Run: headless pygame with SDL's dummy video driver; simulated clock (each Clock.tick advances the game by its frame time, no real sleeping); random seed 0; keys injected as events and as key.get_pressed() state; no mouse input.
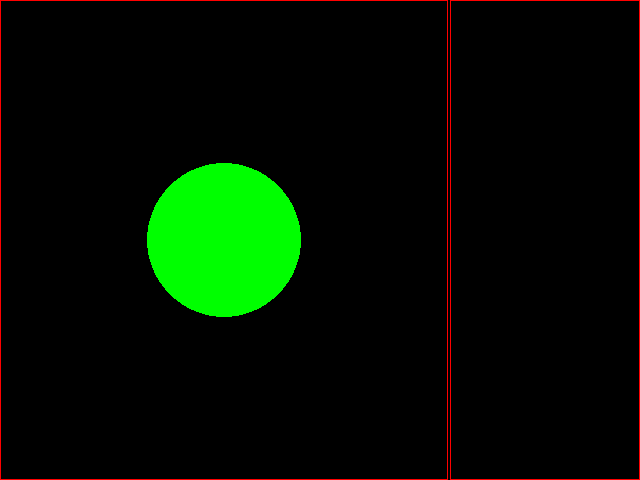
Frame 1 of 4 · flips 1–60 · no input
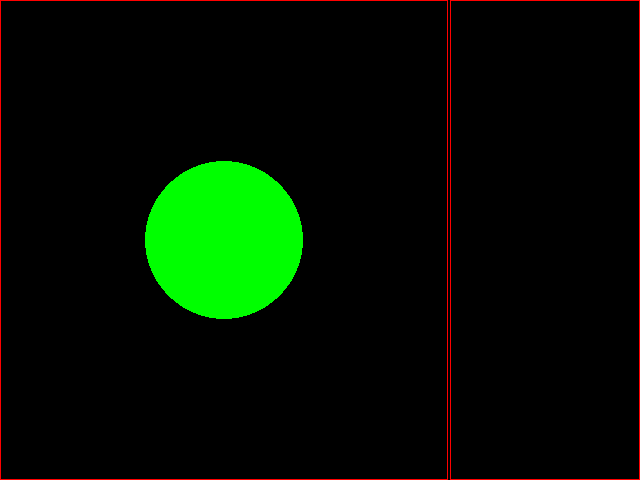
Frame 2 of 4 · flips 61–180 · tapped SPACE, RETURN · held RIGHT (→), D
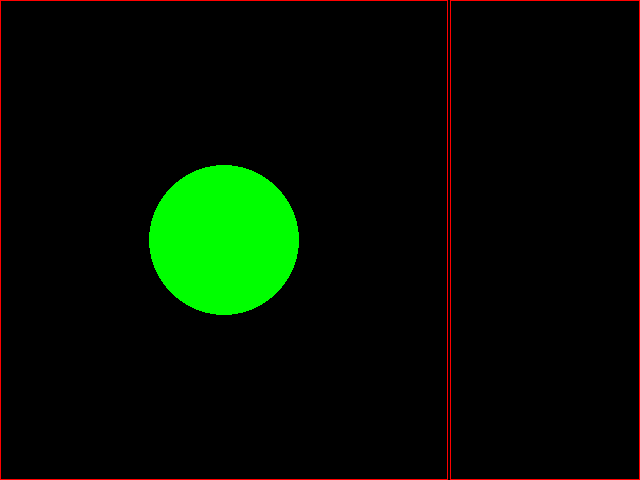
Frame 3 of 4 · flips 181–300 · held DOWN (↓), S
Frame 4 of 4 · flips 301–420 · held LEFT (←), A, UP (↑), W · screen same as frame 1, image omitted

The pygame program that drew these frames:

import pygame

pygame.init()
size = width, height = (640, 480)
screen = pygame.display.set_mode(size)
clock = pygame.time.Clock()


class Human:
    def __init__(self, x, y, direction, status):
        self.x = x
        self.y = y
        self.direction = direction
        self.status = status
        self.transparent = 0
        self.age = 0
        self.step = 5
        self.size = 3

    def render(self):
        if self.status == "болен":
            color = pygame.Color(255, 0, 0)
        else:
            color = pygame.Color(255, 255, 255)


class MainField:
    def __init__(self, width, height):
        self.width = width
        self.height = height
        self.game_width = int(width * 0.7)
        self.slot_width = self.width - self.game_width
        self.slot_height = self.height // 10
        self.virus_size = self.game_width // 6
        self.virus_size_delta = 0
        self.amount_infected = 4
        self.infected = []

    def render(self):
        pygame.draw.rect(screen, pygame.Color(255, 0, 0),
                         (0, 0, self.game_width, self.height), 1)
        pygame.draw.rect(screen, pygame.Color(255, 0, 0),
                         (self.game_width + 2, 0, self.slot_width - 2, self.height), 1)
        pygame.draw.circle(screen, pygame.Color(0, 255, 0),
                           (self.game_width // 2, self.height // 2),
                           self.virus_size + self.virus_size_delta)
        self.virus_size_delta += 1
        if self.virus_size_delta > self.virus_size // 10:
            self.virus_size_delta = 0


main_field = MainField(640, 480)
running = True
while running:
    for event in pygame.event.get():
        if pygame.event.wait().type == pygame.QUIT:
            running = False
    screen.fill("black")
    main_field.render()
    pygame.display.flip()
    clock.tick(10)
pygame.quit()
